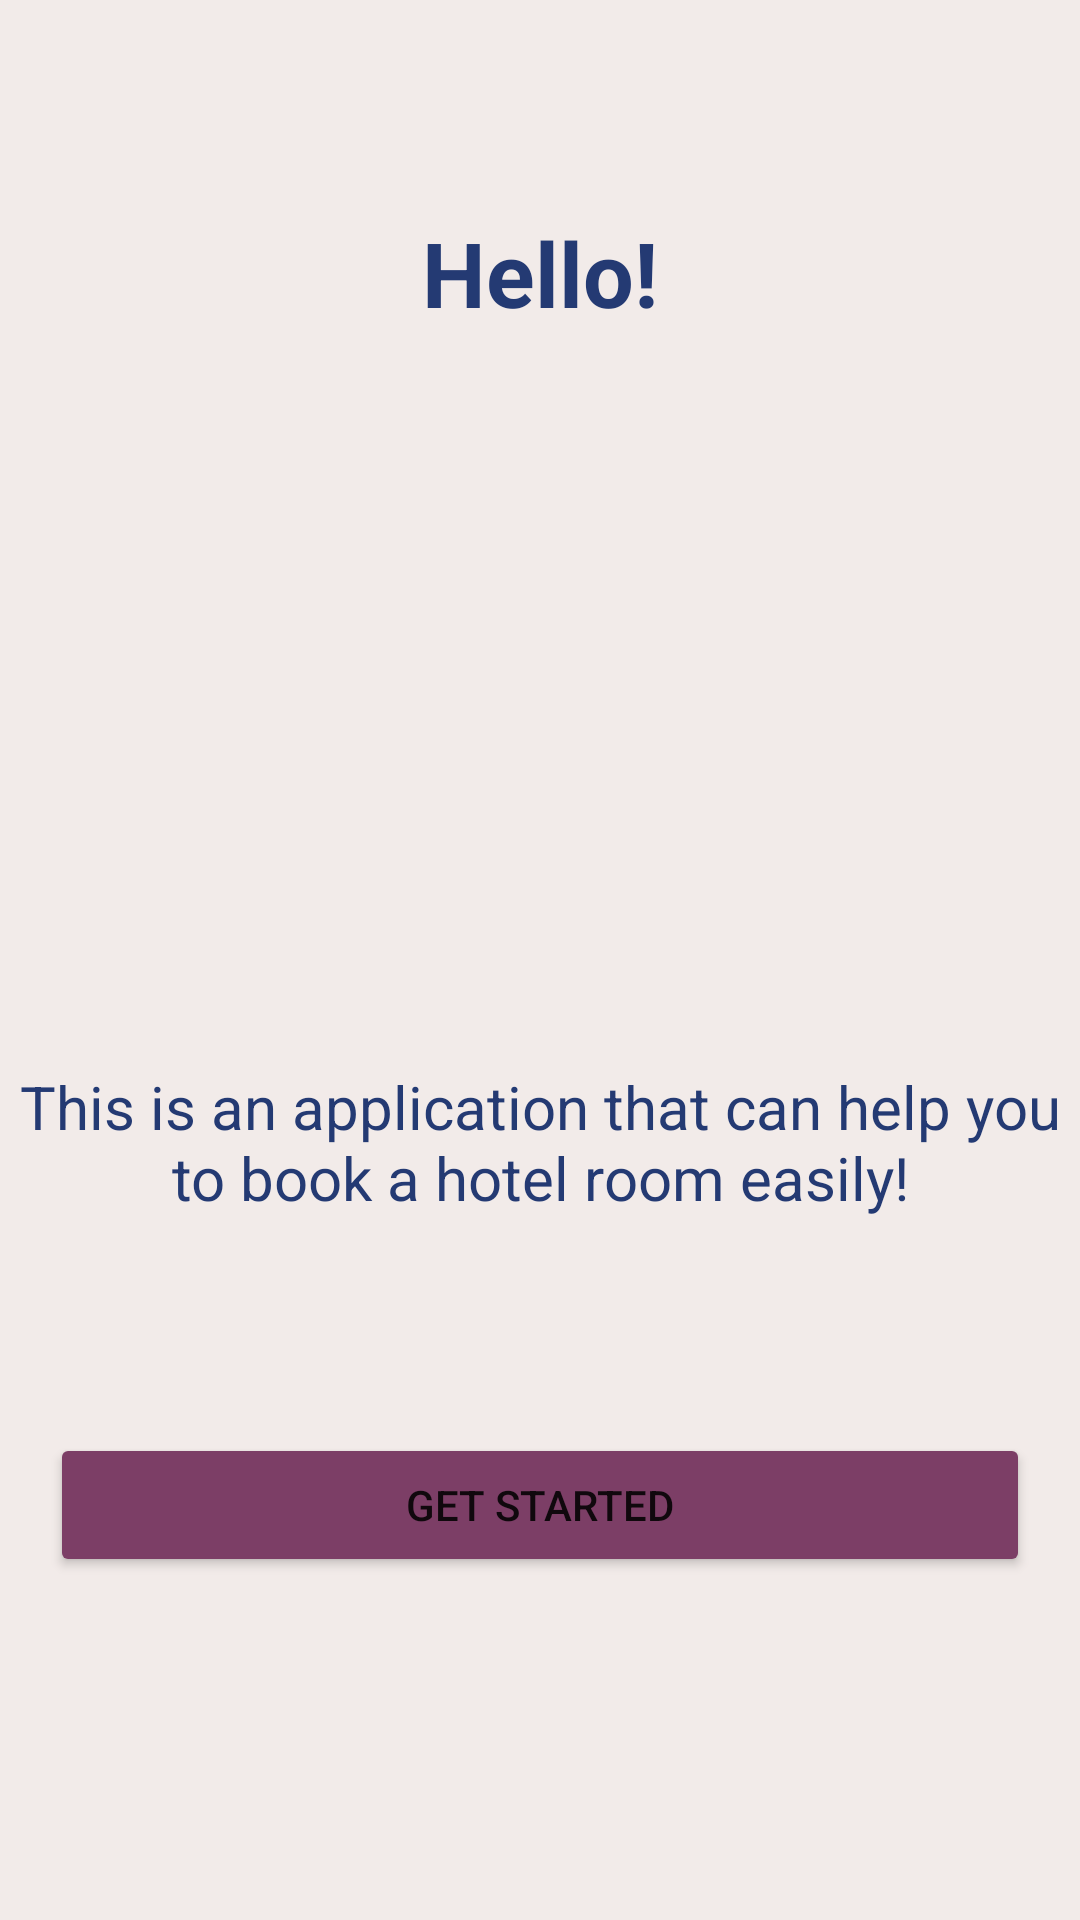

Android layout source for this screen:
<!-- AndroidManifest.xml: application theme Theme.ProjekAkhir_PAM -->
<!-- res/layout/activity_main.xml -->
<?xml version="1.0" encoding="utf-8"?>
<androidx.constraintlayout.widget.ConstraintLayout xmlns:android="http://schemas.android.com/apk/res/android"
    xmlns:app="http://schemas.android.com/apk/res-auto"
    xmlns:tools="http://schemas.android.com/tools"
    android:layout_width="match_parent"
    android:layout_height="match_parent"
    tools:context=".MainActivity"
    android:background="@color/cream">

    <TextView
        android:id="@+id/textView6"
        android:layout_width="360dp"
        android:layout_height="64dp"
        android:text="This is an application that can help you to book a hotel room easily!"
        android:textAlignment="center"
        android:textColor="@color/blue1"
        android:textSize="20dp"
        app:layout_constraintBottom_toBottomOf="parent"
        app:layout_constraintEnd_toEndOf="parent"
        app:layout_constraintHorizontal_bias="0.49"
        app:layout_constraintStart_toStartOf="parent"
        app:layout_constraintTop_toTopOf="parent"
        app:layout_constraintVertical_bias="0.617" />

    <Button
        android:id="@+id/btnstart"
        android:layout_width="wrap_content"
        android:layout_height="wrap_content"
        android:backgroundTint="@color/ungu1"
        android:ems="20"
        android:padding="13dp"
        android:text="GET STARTED"
        app:layout_constraintBottom_toBottomOf="parent"
        app:layout_constraintEnd_toEndOf="parent"
        app:layout_constraintStart_toStartOf="parent"
        app:layout_constraintTop_toTopOf="parent"
        app:layout_constraintVertical_bias="0.807" />

    <ImageView
        android:id="@+id/imageView5"
        android:layout_width="190dp"
        android:layout_height="190dp"
        app:layout_constraintBottom_toBottomOf="parent"
        app:layout_constraintEnd_toEndOf="parent"
        app:layout_constraintStart_toStartOf="parent"
        app:layout_constraintTop_toTopOf="parent"
        app:layout_constraintVertical_bias="0.302"
        app:srcCompat="@drawable/pilloww" />

    <TextView
        android:id="@+id/textView7"
        android:layout_width="wrap_content"
        android:layout_height="wrap_content"
        android:text="Hello!"
        android:textColor="@color/blue1"
        android:textSize="30dp"
        android:textStyle="bold"
        app:layout_constraintBottom_toBottomOf="parent"
        app:layout_constraintEnd_toEndOf="parent"
        app:layout_constraintStart_toStartOf="parent"
        app:layout_constraintTop_toTopOf="parent"
        app:layout_constraintVertical_bias="0.118" />

</androidx.constraintlayout.widget.ConstraintLayout>
<!-- resources referenced by this layout -->
<resources>
  <color name="blue1">#243A73</color>
  <color name="cream">#F2EBE9</color>
  <color name="ungu1">#7C3E66</color>
  <style name="Theme.ProjekAkhir_PAM" parent="Theme.MaterialComponents.DayNight.DarkActionBar">
          
          <item name="colorPrimary">@color/purple_500</item>
          <item name="colorPrimaryVariant">@color/purple_700</item>
          <item name="colorOnPrimary">@color/white</item>
          
          <item name="colorSecondary">@color/teal_200</item>
          <item name="colorSecondaryVariant">@color/teal_700</item>
          <item name="colorOnSecondary">@color/black</item>
          
          <item name="android:statusBarColor" tools:targetApi="l">?attr/colorPrimaryVariant</item>
          
      </style>
  <color name="purple_500">#FF6200EE</color>
  <color name="purple_700">#FF3700B3</color>
  <color name="white">#FFFFFFFF</color>
  <color name="teal_200">#FF03DAC5</color>
  <color name="teal_700">#FF018786</color>
  <color name="black">#FF000000</color>
</resources>
